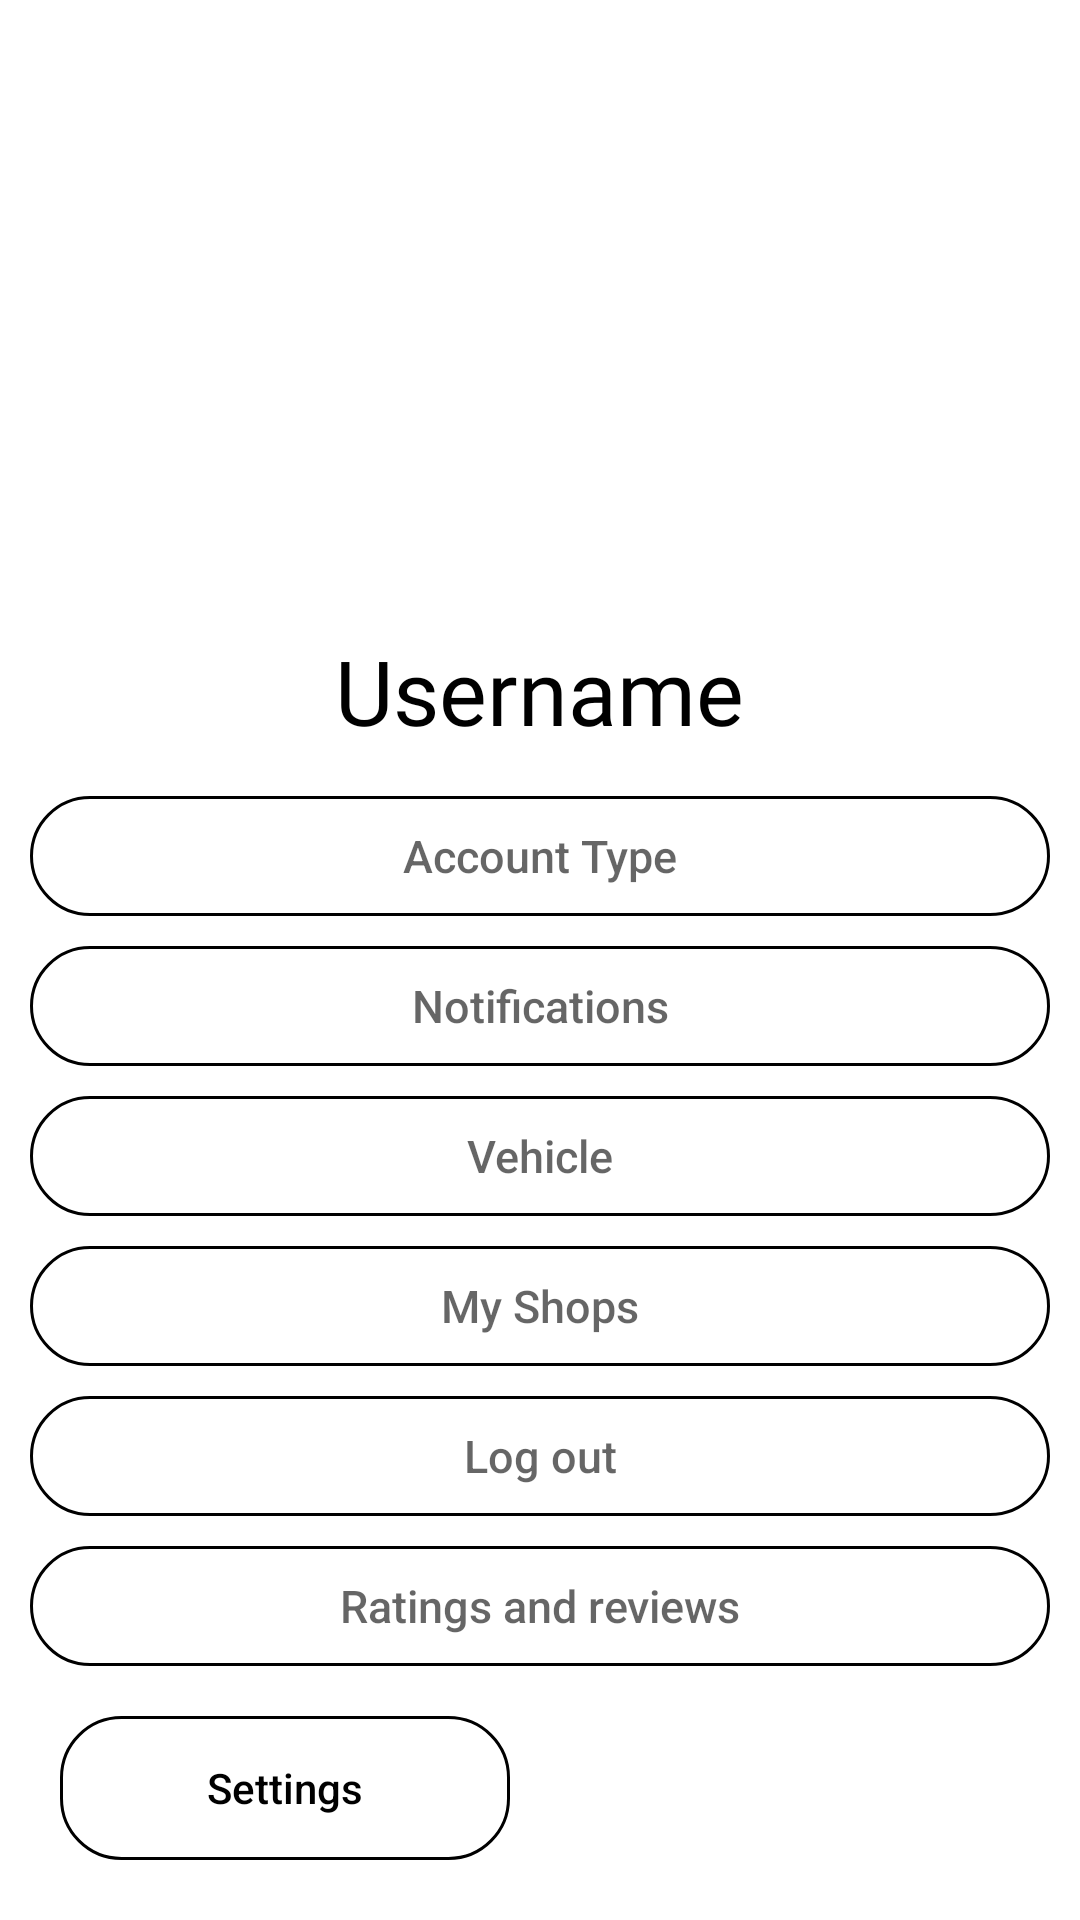

This screen was rendered from an Android layout file. Write that file and the resources it references.
<!-- AndroidManifest.xml: application theme Theme.AutoBot1 -->
<!-- res/layout/activity_users.xml -->
<?xml version="1.0" encoding="utf-8"?>

<RelativeLayout xmlns:android="http://schemas.android.com/apk/res/android"
    xmlns:tools="http://schemas.android.com/tools"
    android:layout_width="match_parent"
    android:layout_height="match_parent"
    tools:context=".activities.User">

    <RelativeLayout
        android:layout_width="match_parent"
        android:layout_height="wrap_content"
        android:layout_marginLeft="10dp"
        android:layout_marginTop="10dp"
        android:layout_marginRight="10dp">

        <ImageView
            android:id="@+id/usersLogo"
            android:layout_width="300dp"
            android:layout_height="200dp"
            android:layout_centerHorizontal="true"
            android:src="@drawable/bot3">

        </ImageView>

        <TextView
            android:id="@+id/users"
            android:layout_width="wrap_content"
            android:layout_height="wrap_content"
            android:layout_below="@id/usersLogo"
            android:layout_centerHorizontal="true"
            android:fontFamily="@font/antic"
            android:hint="Username"
            android:textColorHint="#000000"
            android:textSize="30sp">

        </TextView>

        <RelativeLayout
            android:layout_width="wrap_content"
            android:layout_height="wrap_content"
            android:layout_below="@id/users"
            android:layout_marginTop="5dp">

            <LinearLayout
                android:id="@+id/userLinear"
                android:layout_width="match_parent"
                android:layout_height="wrap_content"
                android:orientation="vertical">

                <Button
                    android:layout_width="match_parent"
                    android:layout_height="40dp"
                    android:layout_marginTop="10dp"
                    android:background="@drawable/et_bg"
                    android:hint="Account Type"
                    android:textAlignment="center"
                    android:textAllCaps="false"
                    android:textColor="#000000"
                    android:textSize="15sp">

                </Button>

                <Button
                    android:layout_width="match_parent"
                    android:layout_height="40dp"
                    android:layout_marginTop="10dp"
                    android:background="@drawable/et_bg"
                    android:hint="Notifications"
                    android:textAlignment="center"
                    android:textAllCaps="false"
                    android:textColor="#000000"
                    android:textSize="15sp">

                </Button>

                <Button
                    android:layout_width="match_parent"
                    android:layout_height="40dp"
                    android:layout_marginTop="10dp"
                    android:background="@drawable/et_bg"
                    android:hint="Vehicle"
                    android:textAlignment="center"
                    android:textAllCaps="false"
                    android:textColor="#000000"
                    android:textSize="15sp">

                </Button>

                <Button
                    android:layout_width="match_parent"
                    android:layout_height="40dp"
                    android:layout_marginTop="10dp"
                    android:background="@drawable/et_bg"
                    android:hint="My Shops"
                    android:textAlignment="center"
                    android:textAllCaps="false"
                    android:textColor="#000000"
                    android:textSize="15sp">

                </Button>

                <Button
                    android:layout_width="match_parent"
                    android:layout_height="40dp"
                    android:layout_marginTop="10dp"
                    android:background="@drawable/et_bg"
                    android:hint="Log out"
                    android:textAlignment="center"
                    android:textAllCaps="false"
                    android:textColor="#000000"
                    android:textSize="15sp">

                </Button>

                <Button
                    android:layout_width="match_parent"
                    android:layout_height="40dp"
                    android:layout_marginTop="10dp"
                    android:background="@drawable/et_bg"
                    android:hint="Ratings and reviews"
                    android:textAlignment="center"
                    android:textAllCaps="false"
                    android:textColor="#000000"
                    android:textSize="15sp">

                </Button>


            </LinearLayout>

        </RelativeLayout>

    </RelativeLayout>

    <RelativeLayout
        android:id="@+id/rellayc"
        android:layout_width="wrap_content"
        android:layout_height="wrap_content"
        android:layout_alignParentBottom="true"
        android:layout_marginLeft="20dp"
        android:layout_marginRight="20dp"
        android:layout_marginBottom="15dp">

        <Button
            android:layout_width="150dp"
            android:layout_height="wrap_content"
            android:layout_marginBottom="5dp"
            android:background="@drawable/et_bg"
            android:text="Settings"
            android:textAllCaps="false"
            android:textColor="#000000">

        </Button>


    </RelativeLayout>

</RelativeLayout>
<!-- resources referenced by this layout -->
<resources>
  <!-- drawable et_bg (drawable) -->
  <shape xmlns:android="http://schemas.android.com/apk/res/android">
      android:shape="rectangle"
  
      <corners android:topRightRadius="20dp"
          android:topLeftRadius="20dp"
          android:bottomRightRadius="20dp"
          android:bottomLeftRadius="20dp">
  
      </corners>
  
      <stroke android:color="#000000"
          android:width="1dp">
  
      </stroke>
  
  </shape>
  <style name="Theme.AutoBot1" parent="Theme.MaterialComponents.DayNight.NoActionBar">
          
          <item name="windowActionBar">false</item>
          <item name="windowNoTitle">true</item>
          <item name="colorPrimary">@color/colorPrimary</item>
          <item name="colorPrimaryDark">@color/colorPrimaryDark</item>
          <item name="colorAccent">@color/colorAccent</item>
  
      </style>
  <color name="colorPrimary">#00FFFF</color>
  <color name="colorPrimaryDark">#FFFF</color>
  <color name="colorAccent">#00FFFF</color>
</resources>
